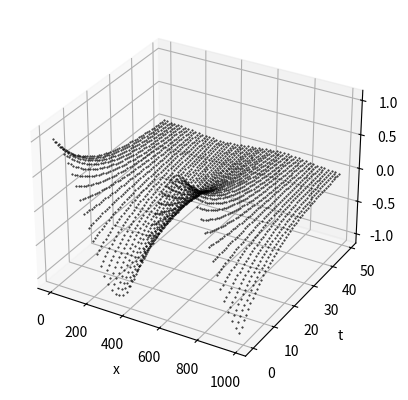

This chart was generated by the following Python code:
import numpy as np
from matplotlib import pyplot as plt
from mpl_toolkits import mplot3d


def sine_wave():
    xlimit = 2*np.pi
    N =  360
    delta_x = xlimit/N
    x = 0

    for i in range(0,N):
        x = x + delta_x
        y = np.sin(x)
        plt.scatter(x,y, s=0.5, c='black')

    plt.title('Sine Curve')
    plt.xlabel('x')
    plt.ylabel('y')
    plt.savefig('PDE1.png')
    plt.show()

def cosine_wave():
    xlimit = 2*np.pi
    N =  360
    delta_x = xlimit/N
    x = 0

    for i in range(0,N):
        x = x + delta_x
        y = np.cos(x)
        plt.scatter(x,y, s=0.5, c='black')

    plt.title('Sine Curve')
    plt.xlabel('x')
    plt.ylabel('y')
    plt.savefig('PDE1.png')
    plt.show()

def heat_curve():
    x = 0
    t = 0
    N = 50
    L = 1000
    xlimit = L
    delta_x = xlimit/N
    delta_t = 1
    alfa = 750
    ax = plt.axes(projection='3d')
    for i in range(0, N):
       for j in range(0, N):
            T = np.cos(3*x*(np.pi/L))*np.exp(-alfa*t*(3*np.pi/L)**2)
            ax.scatter(x,t,T, color='black', s=0.2)
            x = x + delta_x
       t = t + delta_t
       x = 0
    ax.set_xlabel('T')
    ax.set_ylabel('t')
    ax.set_xlabel('x')
    plt.show()

               
#sine_wave()
#cosine_wave()
heat_curve()